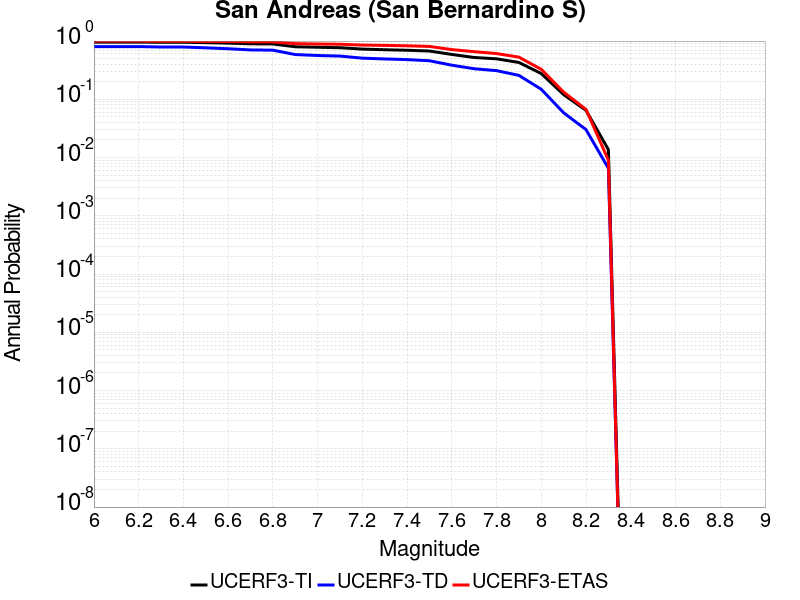

The data file committed next to this chart (first rows):
Magnitude, UCERF3-TI Prob, UCERF3-TD Prob, UCERF3-ETAS Prob
6.0, 0.96, 0.8044, 0.996
6.1, 0.96, 0.8044, 0.996
6.2, 0.96, 0.8044, 0.996
6.3, 0.9529, 0.7905, 0.992
6.4, 0.9529, 0.7905, 0.992
6.5, 0.9385, 0.7653, 0.987
6.6, 0.9217, 0.7382, 0.984
6.7, 0.8982, 0.7044, 0.969
6.8, 0.8929, 0.6976, 0.966
6.9, 0.7977, 0.5867, 0.904
7.0, 0.7832, 0.5651, 0.89
7.1, 0.7688, 0.5524, 0.882
7.2, 0.7281, 0.5087, 0.854
7.3, 0.7097, 0.4932, 0.843
7.4, 0.6953, 0.4804, 0.829
7.5, 0.675, 0.4592, 0.809
7.6, 0.5891, 0.3852, 0.714
7.7, 0.5223, 0.3348, 0.657
7.8, 0.4955, 0.3107, 0.61
7.9, 0.4289, 0.2575, 0.53
8.0, 0.2768, 0.1486, 0.327
8.1, 0.1205, 0.05868, 0.133
8.2, 0.06469, 0.0302, 0.067
8.3, 0.01369, 0.006563, 0.009
